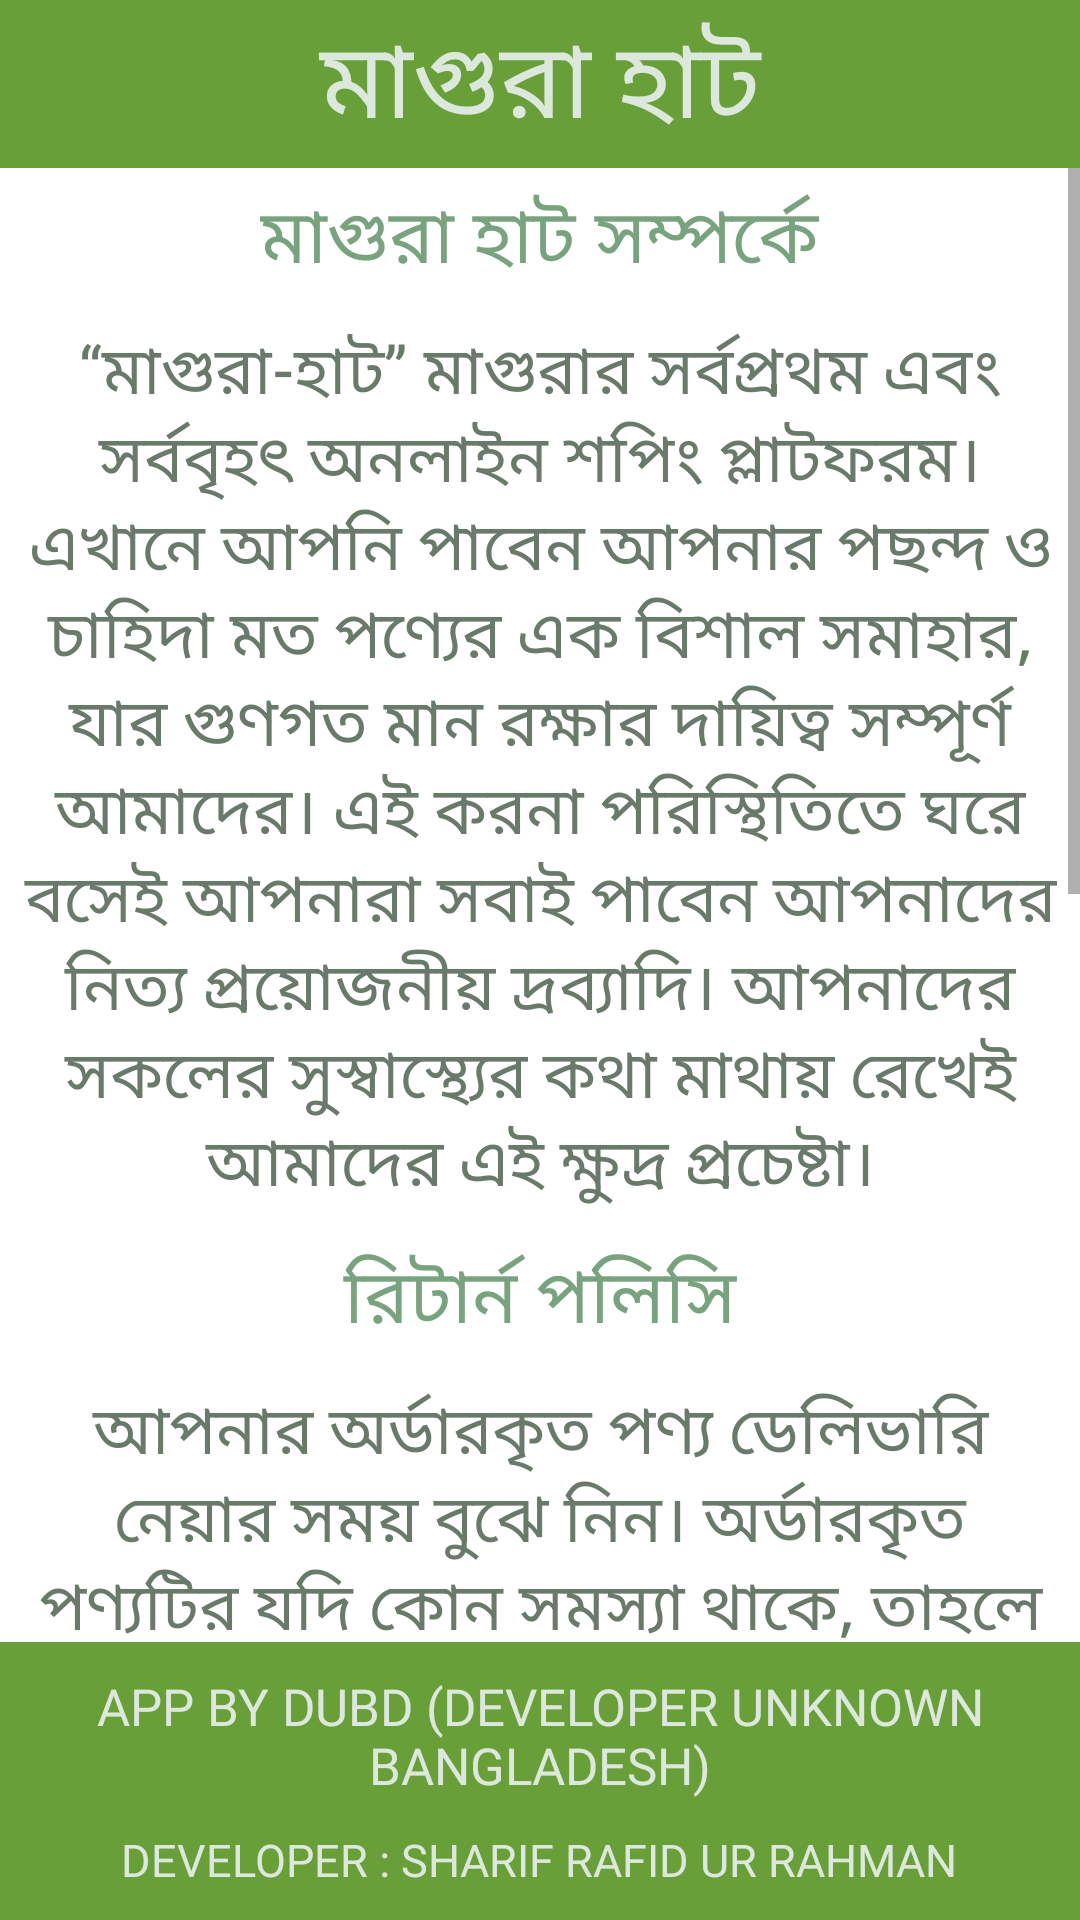

Produce the Android XML layout that renders to this screen, including the resource entries it uses.
<!-- AndroidManifest.xml: application theme splashScreenTheme -->
<!-- res/layout/activity_about.xml -->
<?xml version="1.0" encoding="utf-8"?>
<androidx.constraintlayout.widget.ConstraintLayout xmlns:android="http://schemas.android.com/apk/res/android"
    xmlns:app="http://schemas.android.com/apk/res-auto"
    xmlns:tools="http://schemas.android.com/tools"
    android:layout_width="match_parent"
    android:layout_height="match_parent"
    tools:context=".view.extras.AboutActivity"
    android:id="@+id/root"
    android:background="#FFFFFF">


    <ScrollView
        android:layout_width="match_parent"
        android:layout_height="0dp"
        app:layout_constraintBottom_toTopOf="@+id/linearLayout3"
        app:layout_constraintEnd_toEndOf="parent"
        app:layout_constraintStart_toStartOf="parent"
        app:layout_constraintTop_toBottomOf="@+id/linear_top_bar">

        <LinearLayout
            android:layout_width="match_parent"
            android:layout_height="wrap_content"
            android:gravity="center_horizontal"
            android:orientation="vertical">

            <TextView
                android:layout_width="wrap_content"
                android:layout_height="wrap_content"
                android:fontFamily="@font/bangla_font_4"
                android:gravity="center"
                android:padding="5dp"
                android:text="@string/about_magura_hut_title"
                android:textColor="@color/primaryDarkColor"
                android:textSize="25sp" />

            <TextView
                android:layout_width="wrap_content"
                android:layout_height="wrap_content"
                android:fontFamily="@font/bangla_font_4"
                android:gravity="center"
                android:padding="5dp"
                android:text="@string/about_magura_hut_body"
                android:textColor="@color/secondaryTextColor"
                android:textSize="22sp" />

            <TextView
                android:id="@+id/textView2"
                android:layout_width="match_parent"
                android:layout_height="wrap_content"
                android:fontFamily="@font/bangla_font_4"
                android:gravity="center"
                android:padding="5dp"
                android:text="@string/return_policy_title"
                android:textColor="@color/primaryDarkColor"
                android:textSize="25sp" />

            <TextView
                android:layout_width="wrap_content"
                android:layout_height="wrap_content"
                android:fontFamily="@font/bangla_font_4"
                android:gravity="center"
                android:padding="5dp"
                android:text="@string/returnn_policy_main"
                android:textColor="@color/secondaryTextColor"
                android:textSize="22sp" />

            <TextView
                android:layout_width="wrap_content"
                android:layout_height="wrap_content"
                android:fontFamily="@font/bangla_font_4"
                android:gravity="center"
                android:padding="5dp"
                android:text="@string/refund_policy_title"
                android:textColor="@color/primaryDarkColor"
                android:textSize="25sp" />

            <TextView
                android:layout_width="wrap_content"
                android:layout_height="wrap_content"
                android:fontFamily="@font/bangla_font_4"
                android:gravity="center"
                android:padding="5dp"
                android:text="@string/refund_policy_main"
                android:textColor="@color/secondaryTextColor"
                android:textSize="22sp" />
        </LinearLayout>
    </ScrollView>



    <LinearLayout
        android:id="@+id/linear_top_bar"
        android:layout_width="match_parent"
        android:layout_height="wrap_content"
        android:background="@drawable/bg_top_bar"
        android:gravity="center_vertical"
        app:layout_constraintEnd_toEndOf="parent"
        app:layout_constraintStart_toStartOf="parent"
        app:layout_constraintTop_toTopOf="parent">


        <TextView
            android:layout_width="0dp"
            android:layout_height="wrap_content"
            android:layout_weight="1"
            android:fontFamily="@font/bangla_font_4"
            android:gravity="center"
            android:text="মাগুরা হাট"
            android:textColor="@color/primaryTextColor"
            android:textSize="35sp" />


    </LinearLayout>



    <LinearLayout
        android:id="@+id/linearLayout3"
        android:layout_width="match_parent"
        android:layout_height="wrap_content"
        android:background="@drawable/bg_top_bar"
        app:layout_constraintBottom_toBottomOf="parent"
        app:layout_constraintEnd_toEndOf="parent"
        app:layout_constraintStart_toStartOf="parent"
        android:orientation="vertical"
        android:gravity="center"
        android:padding="5dp">
        <TextView
            android:layout_width="wrap_content"
            android:layout_height="wrap_content"
            android:layout_weight="1"
            android:fontFamily="@font/bangla_font_4"
            android:gravity="center"
            android:text="APP BY DUBD (DEVELOPER UNKNOWN BANGLADESH)"
            android:textColor="@color/primaryTextColor"
            android:textSize="17sp"
            android:padding="5dp"/>
        <TextView
            android:layout_width="wrap_content"
            android:layout_height="wrap_content"
            android:layout_weight="1"
            android:fontFamily="@font/bangla_font_4"
            android:gravity="center"
            android:text="DEVELOPER : SHARIF RAFID UR RAHMAN"
            android:textColor="@color/primaryTextColor"
            android:textSize="15sp"
            android:padding="5dp"/>
    </LinearLayout>

</androidx.constraintlayout.widget.ConstraintLayout>
<!-- resources referenced by this layout -->
<resources>
  <color name="primaryDarkColor">#78a37e</color>
  <color name="primaryTextColor">#DDE8DC</color>
  <color name="secondaryTextColor">#697A6B</color>
  <!-- drawable bg_top_bar (drawable) -->
  <vector xmlns:android="http://schemas.android.com/apk/res/android"
      android:width="360dp"
      android:height="56dp"
      android:viewportWidth="360"
      android:viewportHeight="56">
    <path
        android:pathData="M0,56L360,56v-56L0,0Z"
        android:fillColor="@color/secondaryColor"/>
  </vector>
  <string name="about_magura_hut_body">“মাগুরা-হাট” মাগুরার সর্বপ্রথম এবং সর্ববৃহৎ অনলাইন শপিং প্লাটফরম। এখানে আপনি পাবেন আপনার পছন্দ ও চাহিদা মত পণ্যের এক বিশাল সমাহার, যার গুণগত মান রক্ষার দায়িত্ব সম্পূর্ণ আমাদের। এই করনা পরিস্থিতিতে ঘরে বসেই আপনারা সবাই পাবেন আপনাদের নিত্য প্রয়োজনীয় দ্রব্যাদি। আপনাদের সকলের সুস্বাস্থ্যের কথা মাথায় রেখেই আমাদের এই ক্ষুদ্র প্রচেষ্টা।</string>
  <string name="about_magura_hut_title">মাগুরা হাট সম্পর্কে</string>
  <string name="refund_policy_main">আপনার অর্ডারকৃত কোন পণ্যের পেমেন্ট যদি আপনি অগ্রিম পরিশোধ করে থাকেন এবং পণ্যটি পাওয়ার পর যদি কোন সমস্যা থাকে তাহলে আপনি পণ্যটি ফেরত দিতে পারবেন। সেক্ষেত্রে আপনার পরিশোধকৃত টাকা ২ কর্মদিবস এর মধ্যে আপনার নিকট ফেরত দেয়া হবে।</string>
  <string name="refund_policy_title">রিফান্ড পলিসি</string>
  <string name="return_policy_title">রিটার্ন পলিসি</string>
  <string name="returnn_policy_main">আপনার অর্ডারকৃত পণ্য ডেলিভারি নেয়ার সময় বুঝে নিন। অর্ডারকৃত পণ্যটির যদি কোন সমস্যা থাকে, তাহলে তাৎক্ষণিক ভাবে ডেলিভারির দায়িত্বে থাকা বেক্তির নিকট ফেরত দিয়ে দিন।\n\nবিশেষ দ্রষ্টব্য : ডেলিভারির দায়িত্বে থাকা বেক্তি পণ্য দিয়ে চলে আসার পর, কোন প্রকার কোন অভিযোগ গ্রহণযোগ্য নহে। (দয়া করে আপনার পণ্যটি সঠিক কিনা যাচাই করে নিন)।</string>
  <style name="splashScreenTheme" parent="AppTheme">
          <item name="android:windowBackground">@drawable/splash_screen</item>
          <item name="android:windowNoTitle">true</item>
          <item name="android:windowFullscreen">true</item>
      </style>
  <color name="secondaryColor">#689F38</color>
  <style name="AppTheme" parent="Theme.MaterialComponents.Light.NoActionBar">
          
          <item name="colorPrimary">@color/colorPrimary</item>
          <item name="colorPrimaryDark">@color/colorPrimaryDark</item>
          <item name="colorAccent">@color/colorAccent</item>
  
          <item name="material_dialog_background">#FFFFFF</item>
          <item name="material_dialog_title_text_color">#000000</item>
          <item name="material_dialog_message_text_color">#5F5F5F</item>
          <item name="material_dialog_positive_button_color">@color/colorAccent</item>
          <item name="material_dialog_positive_button_text_color">#FFFFFF</item>
          <item name="material_dialog_negative_button_text_color">@color/colorAccent</item>
      </style>
  <!-- drawable splash_screen (drawable) -->
  <?xml version="1.0" encoding="utf-8"?>
  <layer-list xmlns:android="http://schemas.android.com/apk/res/android"
      android:opacity="opaque">
      
      <item android:drawable="@android:color/background_light"/>
      
      <item>
          <bitmap
              android:gravity="center"
              android:src="@drawable/main_icon" />
      </item>
  </layer-list>
  <color name="colorPrimary">#689F38</color>
  <color name="colorPrimaryDark">#689F38</color>
  <color name="colorAccent">#D54E49</color>
  <!-- drawable main_icon: png bitmap (drawable, 8469 bytes) -->
</resources>
